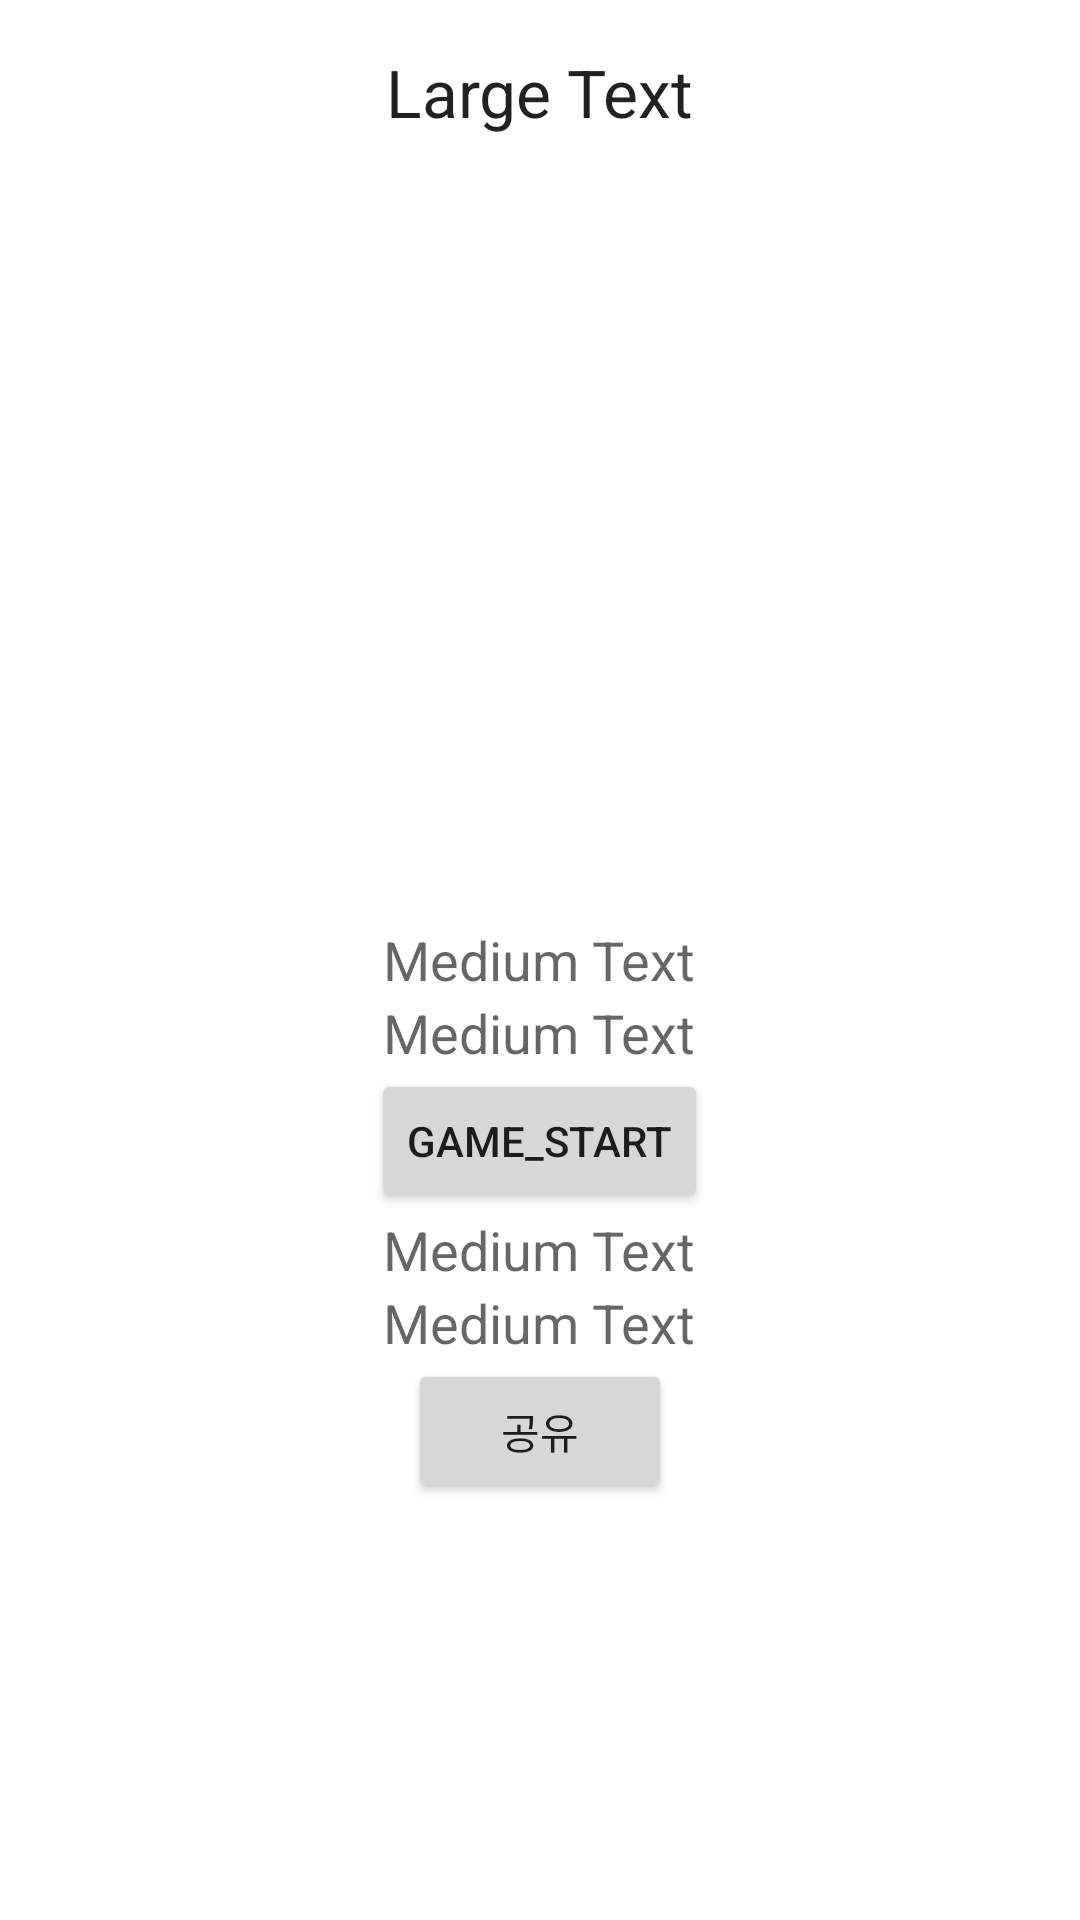

Produce the Android XML layout that renders to this screen, including the resource entries it uses.
<!-- AndroidManifest.xml: application theme AppTheme -->
<!-- res/layout/activity_clear.xml -->
<?xml version="1.0" encoding="utf-8"?>
<RelativeLayout
    xmlns:android="http://schemas.android.com/apk/res/android"
    xmlns:tools="http://schemas.android.com/tools"
    android:layout_width="match_parent"
    android:layout_height="match_parent"
    android:paddingBottom="16dp"
    android:paddingLeft="16dp"
    android:paddingRight="16dp"
    android:paddingTop="16dp"
    tools:context="com.example.owner.gameactivity.ClearActivity">

    <TextView
        android:id="@+id/textTitle"
        android:layout_width="wrap_content"
        android:layout_height="wrap_content"
        android:layout_alignParentTop="true"
        android:layout_centerHorizontal="true"
        android:text="Large Text"
        android:textAppearance="?android:attr/textAppearanceLarge"/>

    <TextView
        android:id="@+id/textBlockCount"
        android:layout_width="wrap_content"
        android:layout_height="wrap_content"
        android:layout_centerHorizontal="true"
        android:layout_centerVertical="true"
        android:text="Medium Text"
        android:textAppearance="?android:attr/textAppearanceMedium"/>

    <TextView
        android:id="@+id/textClearTime"
        android:layout_width="wrap_content"
        android:layout_height="wrap_content"
        android:layout_below="@+id/textBlockCount"
        android:layout_centerHorizontal="true"
        android:text="Medium Text"
        android:textAppearance="?android:attr/textAppearanceMedium"/>

    <Button
        android:id="@+id/buttonGameStart"
        android:layout_width="wrap_content"
        android:layout_height="wrap_content"
        android:layout_below="@+id/textClearTime"
        android:layout_centerHorizontal="true"
        android:text="game_start"/>


    <TextView
        android:id="@+id/textScore"
        android:layout_width="wrap_content"
        android:layout_height="wrap_content"
        android:layout_below="@+id/buttonGameStart"
        android:layout_centerHorizontal="true"
        android:text="Medium Text"
        android:textAppearance="?android:attr/textAppearanceMedium"/>


    <TextView
        android:id="@+id/textHighScore"
        android:layout_width="wrap_content"
        android:layout_height="wrap_content"
        android:layout_below="@+id/textScore"
        android:layout_centerHorizontal="true"
        android:text="Medium Text"
        android:textAppearance="?android:attr/textAppearanceMedium"/>

    <Button
        android:id="@+id/buttonShare"
        android:layout_width="wrap_content"
        android:layout_height="wrap_content"
        android:layout_below="@+id/textHighScore"
        android:layout_centerHorizontal="true"
        android:text="공유"/>

</RelativeLayout>
<!-- resources referenced by this layout -->
<resources>

</resources>
